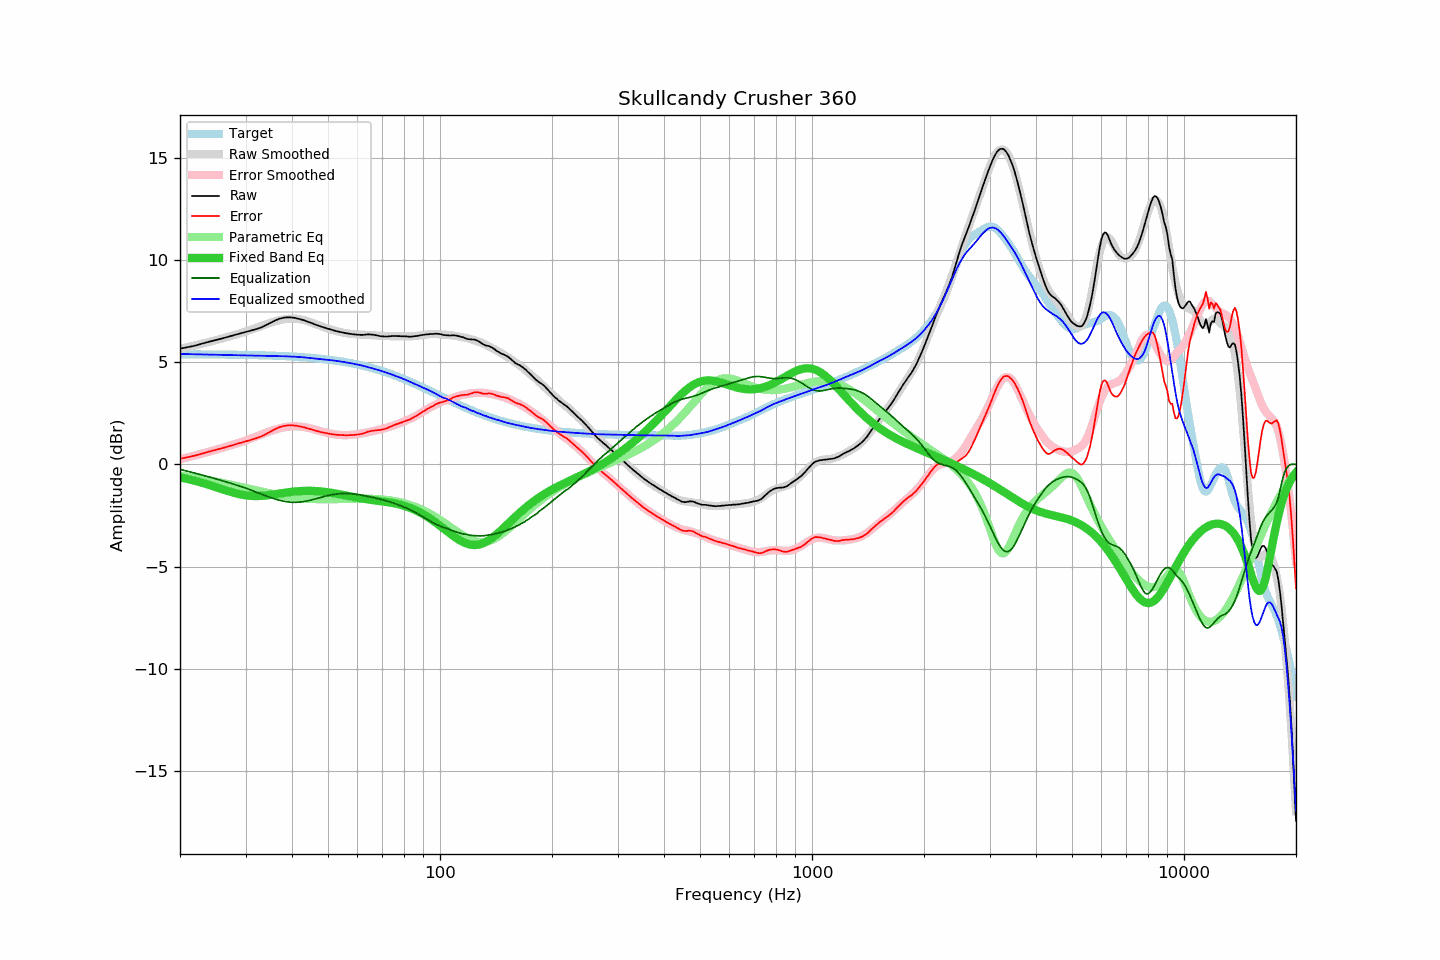

The data file committed next to this chart (first rows):
frequency, raw, error, smoothed, error_smoothed, equalization, parametric_eq, equalized_raw, equalized_smoothed, target
20, 5.66, 0.28, 5.65, 0.25, -0.25, -0.64, 5.41, 5.40, 5.38
21, 5.73, 0.35, 5.73, 0.34, -0.34, -0.72, 5.38, 5.39, 5.38
22, 5.81, 0.43, 5.82, 0.44, -0.44, -0.81, 5.37, 5.38, 5.38
23, 5.91, 0.53, 5.90, 0.53, -0.53, -0.91, 5.38, 5.37, 5.38
24, 6.00, 0.62, 5.99, 0.62, -0.62, -1.01, 5.38, 5.37, 5.37
25, 6.08, 0.71, 6.07, 0.71, -0.71, -1.12, 5.36, 5.36, 5.37
26, 6.16, 0.79, 6.16, 0.80, -0.80, -1.22, 5.35, 5.35, 5.37
27, 6.24, 0.87, 6.24, 0.89, -0.89, -1.32, 5.34, 5.34, 5.36
28, 6.32, 0.96, 6.32, 0.98, -0.98, -1.40, 5.34, 5.34, 5.36
29, 6.40, 1.04, 6.40, 1.07, -1.07, -1.47, 5.33, 5.33, 5.35
30, 6.47, 1.12, 6.48, 1.16, -1.16, -1.52, 5.31, 5.33, 5.35
31, 6.54, 1.19, 6.58, 1.26, -1.26, -1.54, 5.28, 5.32, 5.34
32, 6.61, 1.27, 6.67, 1.35, -1.35, -1.55, 5.25, 5.32, 5.34
33, 6.69, 1.36, 6.76, 1.45, -1.45, -1.55, 5.24, 5.31, 5.33
34, 6.80, 1.47, 6.85, 1.54, -1.54, -1.53, 5.26, 5.31, 5.33
35, 6.92, 1.60, 6.92, 1.62, -1.62, -1.50, 5.30, 5.30, 5.32
36, 7.03, 1.72, 6.99, 1.70, -1.70, -1.47, 5.33, 5.30, 5.31
37, 7.12, 1.82, 7.05, 1.76, -1.76, -1.43, 5.36, 5.29, 5.30
38, 7.17, 1.88, 7.09, 1.80, -1.80, -1.40, 5.36, 5.28, 5.29
39, 7.19, 1.91, 7.11, 1.84, -1.84, -1.37, 5.35, 5.28, 5.28
40, 7.18, 1.91, 7.12, 1.86, -1.86, -1.34, 5.32, 5.27, 5.27
41, 7.15, 1.89, 7.12, 1.86, -1.86, -1.32, 5.29, 5.26, 5.26
42, 7.10, 1.85, 7.09, 1.85, -1.85, -1.31, 5.25, 5.25, 5.25
43, 7.05, 1.81, 7.05, 1.82, -1.82, -1.30, 5.22, 5.23, 5.23
44, 6.98, 1.76, 7.00, 1.79, -1.79, -1.30, 5.19, 5.21, 5.22
45, 6.92, 1.71, 6.94, 1.75, -1.75, -1.30, 5.17, 5.19, 5.21
46, 6.85, 1.66, 6.88, 1.70, -1.70, -1.30, 5.15, 5.17, 5.19
47, 6.79, 1.61, 6.81, 1.65, -1.65, -1.31, 5.14, 5.16, 5.17
48, 6.73, 1.57, 6.75, 1.61, -1.61, -1.33, 5.12, 5.14, 5.16
49, 6.68, 1.54, 6.69, 1.56, -1.56, -1.35, 5.12, 5.13, 5.14
50, 6.63, 1.51, 6.63, 1.53, -1.53, -1.37, 5.10, 5.11, 5.12
51, 6.58, 1.48, 6.59, 1.49, -1.49, -1.39, 5.08, 5.09, 5.10
52, 6.54, 1.46, 6.54, 1.47, -1.47, -1.42, 5.07, 5.07, 5.08
53, 6.50, 1.44, 6.50, 1.45, -1.45, -1.45, 5.05, 5.05, 5.06
54, 6.47, 1.43, 6.46, 1.43, -1.43, -1.47, 5.03, 5.03, 5.04
55, 6.44, 1.43, 6.43, 1.43, -1.43, -1.50, 5.01, 5.01, 5.01
56, 6.41, 1.42, 6.41, 1.43, -1.43, -1.53, 4.98, 4.98, 4.99
57, 6.39, 1.43, 6.39, 1.43, -1.43, -1.56, 4.96, 4.96, 4.96
58, 6.37, 1.43, 6.37, 1.44, -1.44, -1.59, 4.93, 4.93, 4.94
59, 6.35, 1.44, 6.36, 1.46, -1.46, -1.61, 4.89, 4.91, 4.91
60, 6.34, 1.46, 6.35, 1.48, -1.48, -1.64, 4.86, 4.88, 4.88
61, 6.33, 1.48, 6.35, 1.50, -1.50, -1.66, 4.83, 4.85, 4.85
62, 6.33, 1.51, 6.34, 1.52, -1.52, -1.68, 4.81, 4.82, 4.82
63, 6.34, 1.55, 6.33, 1.54, -1.54, -1.70, 4.80, 4.79, 4.79
64, 6.36, 1.60, 6.32, 1.57, -1.57, -1.72, 4.79, 4.75, 4.76
65, 6.35, 1.62, 6.31, 1.59, -1.59, -1.74, 4.75, 4.72, 4.73
66, 6.34, 1.64, 6.31, 1.62, -1.62, -1.75, 4.72, 4.69, 4.70
67, 6.32, 1.66, 6.30, 1.65, -1.65, -1.77, 4.67, 4.65, 4.66
68, 6.30, 1.67, 6.30, 1.68, -1.68, -1.78, 4.62, 4.62, 4.63
69, 6.27, 1.68, 6.29, 1.70, -1.70, -1.80, 4.56, 4.59, 4.59
70, 6.26, 1.70, 6.28, 1.73, -1.73, -1.81, 4.52, 4.55, 4.56
71, 6.25, 1.73, 6.28, 1.77, -1.77, -1.83, 4.48, 4.51, 4.52
72, 6.25, 1.77, 6.27, 1.80, -1.80, -1.84, 4.45, 4.47, 4.48
73, 6.26, 1.81, 6.27, 1.83, -1.83, -1.86, 4.43, 4.44, 4.44
74, 6.27, 1.86, 6.26, 1.86, -1.86, -1.88, 4.41, 4.40, 4.41
75, 6.28, 1.91, 6.26, 1.90, -1.90, -1.90, 4.38, 4.36, 4.37
76, 6.28, 1.95, 6.26, 1.93, -1.93, -1.92, 4.34, 4.32, 4.33
77, 6.27, 1.98, 6.26, 1.97, -1.97, -1.95, 4.30, 4.28, 4.29
78, 6.27, 2.02, 6.26, 2.01, -2.01, -1.97, 4.26, 4.24, 4.25
79, 6.26, 2.05, 6.26, 2.05, -2.05, -2.00, 4.21, 4.21, 4.21
... 553 more rows
